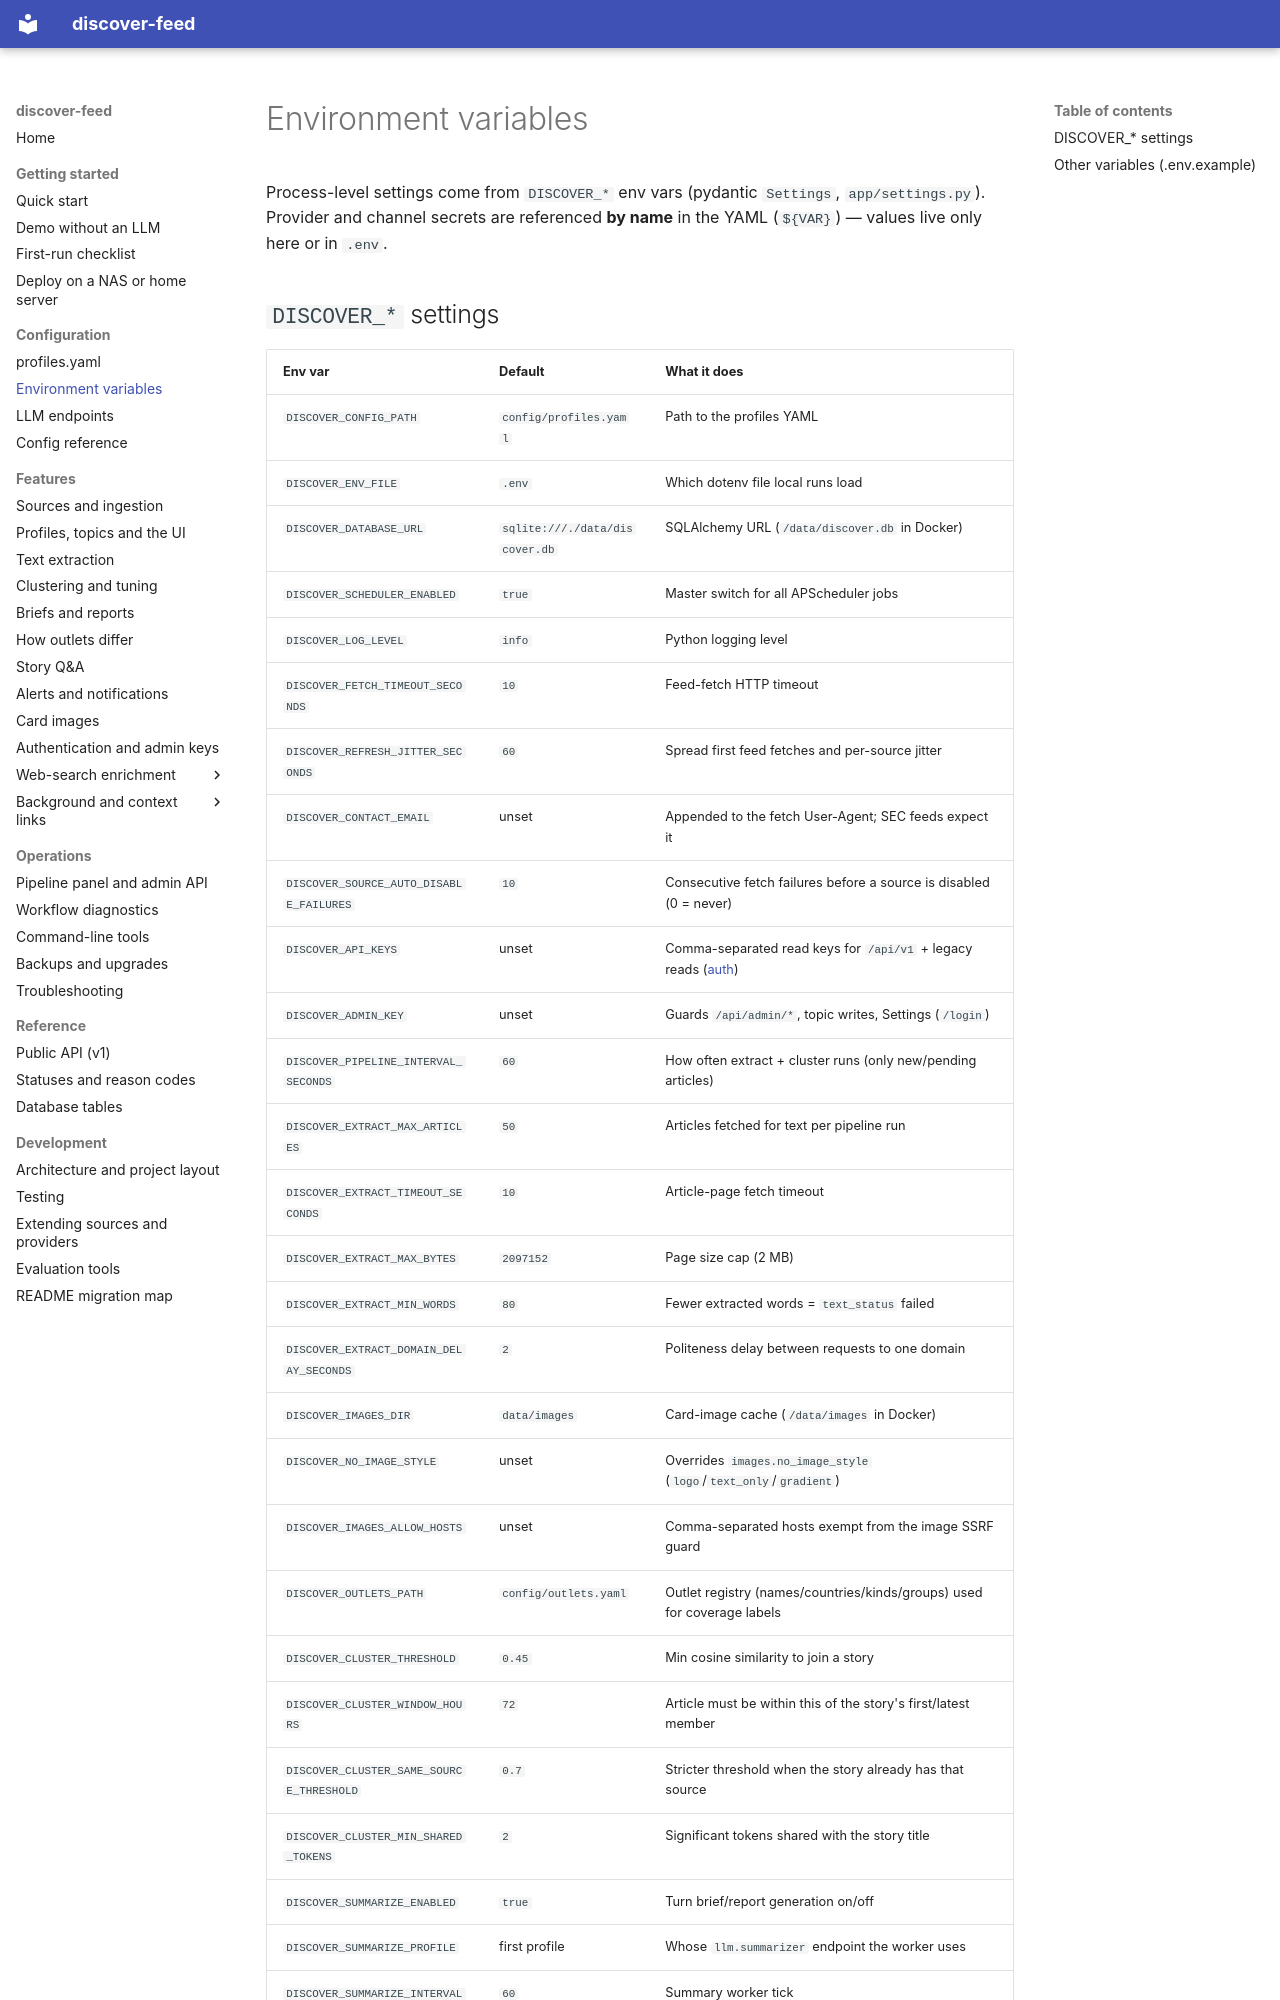

repository: babcoccl/discover-feed · page: configuration/environment/index.html · generator: mkdocs

# Environment variables

Process-level settings come from `DISCOVER_*` env vars (pydantic `Settings`,
`app/settings.py`). Provider and channel secrets are referenced **by name** in
the YAML (`${VAR}`) — values live only here or in `.env`.
